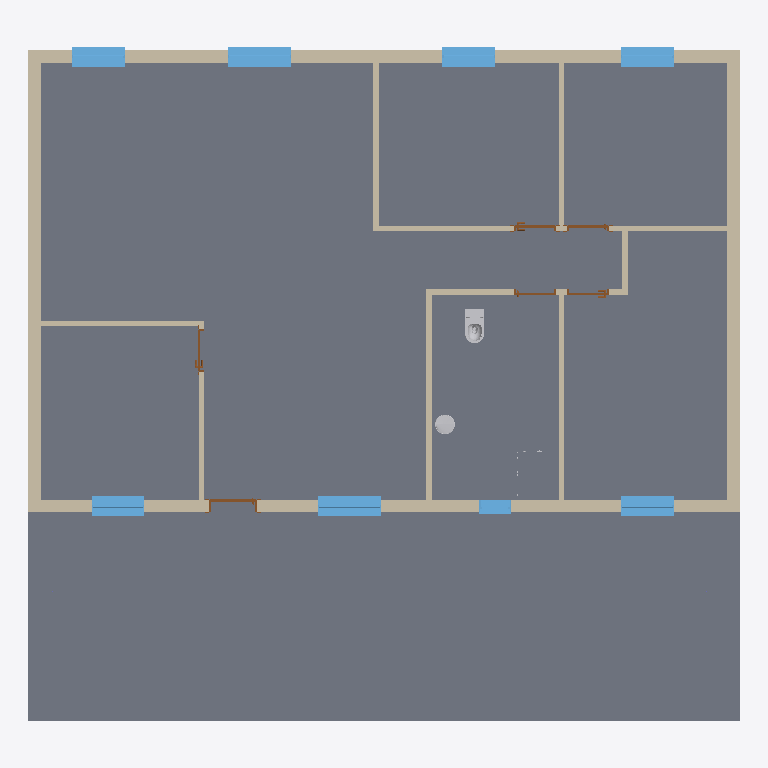
Plan cut of the same IFC building model at storey 'Nivel 1' (level 0.00 m, cut at 1.40 m), seen from above with north up, elements coloured by IFC class: 13 walls (beige), 8 windows (light blue), 6 doors (brown), 2 slabs (grey), 2 other elements (light grey). Cut surfaces are drawn darker.
Extent 13.4 m × 12.7 m × 6.3 m (x, y, z). Storeys (2): Nivel 1 at 0.00 m; Nivel 2 at 3.00 m. Elements (37): 13 IfcWall, 8 IfcWindow, 6 IfcDoor, 3 IfcSanitaryTerminal, 2 IfcColumn, 2 IfcCovering, 2 IfcSlab, 1 IfcRoof.

HEADER;
FILE_DESCRIPTION(('ViewDefinition [DesignTransferView_V1.0]','RevitIdentifiers [VersionGUID: 1860a800-a4aa-4a6b-b693-034771d2ce9b, NumberOfSaves: 53]','ExchangeRequirement [Architecture]','CoordinateReference [CoordinateBase: Punto base del proyecto, ProjectSite: Emplazamiento por defecto]'),'2;1');
FILE_NAME('ModC_REV_PAR_01-v4.ifc','2023-09-03T22:41:37-03:00',(''),(''),'IfcOpenShell v0.7.0-8f41ae0c1','BlenderBIM [number]','');
FILE_SCHEMA(('IFC4'));
ENDSEC;
DATA;
#90=IFCPROJECT('2sdiM1Ia91gvY3iQky4lWt',#18,'0001',$,$,'Nombre de proyecto','Estado de proyecto',(#85),#81);
#105=IFCSITE('2sdiM1Ia91gvY3iQky4lWr',#18,'Default',$,$,#104,$,$,.ELEMENT.,$,$,$,$,$);
#95=IFCBUILDING('2sdiM1Ia91gvY3iQky4lWs',#18,'',$,$,#93,$,'',.ELEMENT.,$,$,$);
#98=IFCBUILDINGSTOREY('29TFpHBYXAnw12nix37b4C',#18,'Nivel 1',$,'Nivel:Nivel 1',#97,$,'Nivel 1',.ELEMENT.,6.226486E-14);
#102=IFCBUILDINGSTOREY('29TFpHBYXAnw12nix37bGc',#18,'Nivel 2',$,'Nivel:Nivel 1',#101,$,'Nivel 2',.ELEMENT.,3.000000000000062);
#9658=IFCSLAB('27FHn3KnHBJRiED6US_Lcp',#18,'Suelo:Por defecto - 30 cm:186155',$,'Suelo:Por defecto - 30 cm',#9640,#9657,'186155',.FLOOR.);
#9734=IFCSLAB('3vDVYsiyDCvue0pbNAmYLz',#18,'Suelo:Por defecto - 30 cm:189847',$,'Suelo:Por defecto - 30 cm',#9718,#9733,'189847',.FLOOR.);
#2092=IFCWALL('38rgqzHin5Jx7Ye6a3g4gG',#18,'Muro básico:Fachada monocapa con aislamiento exterior:168540',$,'Muro básico:Fachada monocapa con aislamiento exterior',#2080,#2091,'168540',.NOTDEFINED.);
#1954=IFCWALL('38rgqzHin5Jx7Ye6a3g4hz',#18,'Muro básico:Fachada monocapa con aislamiento exterior:168497',$,'Muro básico:Fachada monocapa con aislamiento exterior',#1939,#1953,'168497',.NOTDEFINED.);
#2135=IFCWALL('38rgqzHin5Jx7Ye6a3g4fV',#18,'Muro básico:Fachada monocapa con aislamiento exterior:168595',$,'Muro básico:Fachada monocapa con aislamiento exterior',#2123,#2134,'168595',.NOTDEFINED.);
#2177=IFCWALL('38rgqzHin5Jx7Ye6a3g4fs',#18,'Muro básico:Fachada monocapa con aislamiento exterior:168634',$,'Muro básico:Fachada monocapa con aislamiento exterior',#2165,#2176,'168634',.NOTDEFINED.);
#2479=IFCWALL('38rgqzHin5Jx7Ye6a3g4sz',#18,'Muro básico:Partición con capa de yeso:169329',$,'Muro básico:Partición con capa de yeso',#2439,#2478,'169329',.NOTDEFINED.);
#2409=IFCWALL('38rgqzHin5Jx7Ye6a3g4m9',#18,'Muro básico:Partición con capa de yeso:169157',$,'Muro básico:Partición con capa de yeso',#2384,#2408,'169157',.NOTDEFINED.);
#9558=IFCWINDOW('38rgqzHin5Jx7Ye6a3g1Ph',#18,'Ventana simple:120 x 150 cm:183975',$,'Ventana simple:120 x 150 cm',#58578,#9554,'183975',1.4999999999999991,1.2000000000000002,.WINDOW.,.NOTDEFINED.,$);
#9611=IFCWINDOW('38rgqzHin5Jx7Ye6a3g1UE',#18,'Ventana simple:120 x 150 cm:184130',$,'Ventana simple:120 x 150 cm',#58679,#9607,'184130',1.4999999999999991,1.2000000000000002,.WINDOW.,.NOTDEFINED.,$);
#8012=IFCWINDOW('38rgqzHin5Jx7Ye6a3g6Bz',#18,'Ventana simple:100 x 100 cm:178737',$,'Ventana simple:100 x 100 cm',#58639,#8008,'178737',0.9999999999999988,0.9999999999999996,.WINDOW.,.NOTDEFINED.,$);
#8046=IFCWINDOW('38rgqzHin5Jx7Ye6a3g6AI',#18,'Ventana simple:100 x 100 cm:178782',$,'Ventana simple:100 x 100 cm',#58518,#8042,'178782',0.9999999999999988,0.9999999999999998,.WINDOW.,.NOTDEFINED.,$);
#8082=IFCWINDOW('38rgqzHin5Jx7Ye6a3g68J',#18,'Ventana simple:100 x 100 cm:178911',$,'Ventana simple:100 x 100 cm',#58538,#8078,'178911',0.9999999999999988,0.9999999999999996,.WINDOW.,.NOTDEFINED.,$);
#8116=IFCWINDOW('38rgqzHin5Jx7Ye6a3g6FA',#18,'Ventana simple:100 x 100 cm:178950',$,'Ventana simple:100 x 100 cm',#58558,#8112,'178950',0.9999999999999988,1.0,.WINDOW.,.NOTDEFINED.,$);
#7944=IFCWINDOW('38rgqzHin5Jx7Ye6a3g65j',#18,'Ventana simple:100 x 100 cm:178593',$,'Ventana simple:100 x 100 cm',#58619,#7940,'178593',0.9999999999999988,1.0,.WINDOW.,.NOTDEFINED.,$);
#2248=IFCWALL('38rgqzHin5Jx7Ye6a3g4o8',#18,'Muro básico:Partición con capa de yeso:169028',$,'Muro básico:Partición con capa de yeso',#2209,#2247,'169028',.NOTDEFINED.);
#2587=IFCWALL('38rgqzHin5Jx7Ye6a3g4xh',#18,'Muro básico:Partición con capa de yeso:169511',$,'Muro básico:Partición con capa de yeso',#2563,#2586,'169511',.NOTDEFINED.);
#2642=IFCWALL('38rgqzHin5Jx7Ye6a3g4$G',#18,'Muro básico:Partición con capa de yeso:169756',$,'Muro básico:Partición con capa de yeso',#2617,#2641,'169756',.NOTDEFINED.);
#2533=IFCWALL('38rgqzHin5Jx7Ye6a3g4rn',#18,'Muro básico:Partición con capa de yeso:169405',$,'Muro básico:Partición con capa de yeso',#2509,#2532,'169405',.NOTDEFINED.);
#2711=IFCWALL('38rgqzHin5Jx7Ye6a3g4_q',#18,'Muro básico:Partición con capa de yeso:169848',$,'Muro básico:Partición con capa de yeso',#2675,#2710,'169848',.NOTDEFINED.);
#2354=IFCWALL('38rgqzHin5Jx7Ye6a3g4n4',#18,'Muro básico:Partición con capa de yeso:169096',$,'Muro básico:Partición con capa de yeso',#2316,#2353,'169096',.NOTDEFINED.);
#49232=IFCSANITARYTERMINAL('37kKpq6Mz7HA4_7Ctuh3GE',#18,'200209 D-Neo Floor-mounted toilet for combinationSanitary_Toilets_DURAVIT_200209-D-Neo-Floor-mounted-toilet-for-co:Default:194706',$,'200209 D-Neo Floor-mounted toilet for combinationSanitary_Toilets_DURAVIT_200209-D-Neo-Floor-mounted-toilet-for-co:Default',#49231,#49225,'194706',.WCSEAT.);
#8260=IFCWINDOW('38rgqzHin5Jx7Ye6a3g6OW',#18,'Ventana de guillotina de 2 hojas:0610 x 1220mm:179948',$,'Ventana de guillotina de 2 hojas:0610 x 1220mm',#58659,#8256,'179948',1.2200000000000006,0.61,.WINDOW.,.NOTDEFINED.,$);
#8345=IFCWALL('38rgqzHin5Jx7Ye6a3g6SS',#18,'Muro básico:Partición con capa de yeso:180176',$,'Muro básico:Partición con capa de yeso',#8320,#8344,'180176',.NOTDEFINED.);
#49716=IFCSANITARYTERMINAL('37kKpq6Mz7HA4_7Ctuh3G8',#18,'Lavm_Spazio_Corona:Lavm_Spazio_Blanco_Corona:194708',$,'Lavm_Spazio_Corona:Lavm_Spazio_Blanco_Corona',#49715,#49709,'194708',.SINK.);
#6924=IFCDOOR('38rgqzHin5Jx7Ye6a3g7yf',#18,'Puerta de 1 hoja:90 x 210 cm:174053',$,'Puerta de 1 hoja:90 x 210 cm',#58599,#6920,'174053',2.099999999999983,0.899999999999999,.DOOR.,.NOTDEFINED.,$);
#4093=IFCDOOR('38rgqzHin5Jx7Ye6a3g4zL',#18,'Puerta de 1 hoja:80 x 210 cm:169881',$,'Puerta de 1 hoja:80 x 210 cm',#58740,#4089,'169881',2.099999999999983,0.8,.DOOR.,.NOTDEFINED.,$);
#5488=IFCDOOR('38rgqzHin5Jx7Ye6a3g41M',#18,'Puerta de 1 hoja:80 x 210 cm:170138',$,'Puerta de 1 hoja:80 x 210 cm',#58761,#5484,'170138',2.099999999999983,0.8,.DOOR.,.NOTDEFINED.,$);
#5560=IFCDOOR('38rgqzHin5Jx7Ye6a3g48b',#18,'Puerta de 1 hoja:80 x 210 cm:170729',$,'Puerta de 1 hoja:80 x 210 cm',#58781,#5556,'170729',2.099999999999983,0.8,.DOOR.,.NOTDEFINED.,$);
#5513=IFCDOOR('38rgqzHin5Jx7Ye6a3g40v',#18,'Puerta de 1 hoja:80 x 210 cm:170229',$,'Puerta de 1 hoja:80 x 210 cm',#58699,#5509,'170229',2.099999999999983,0.8,.DOOR.,.NOTDEFINED.,$);
#5537=IFCDOOR('38rgqzHin5Jx7Ye6a3g47f',#18,'Puerta de 1 hoja:80 x 210 cm:170277',$,'Puerta de 1 hoja:80 x 210 cm',#58720,#5533,'170277',2.099999999999983,0.8,.DOOR.,.NOTDEFINED.,$);
ENDSEC;